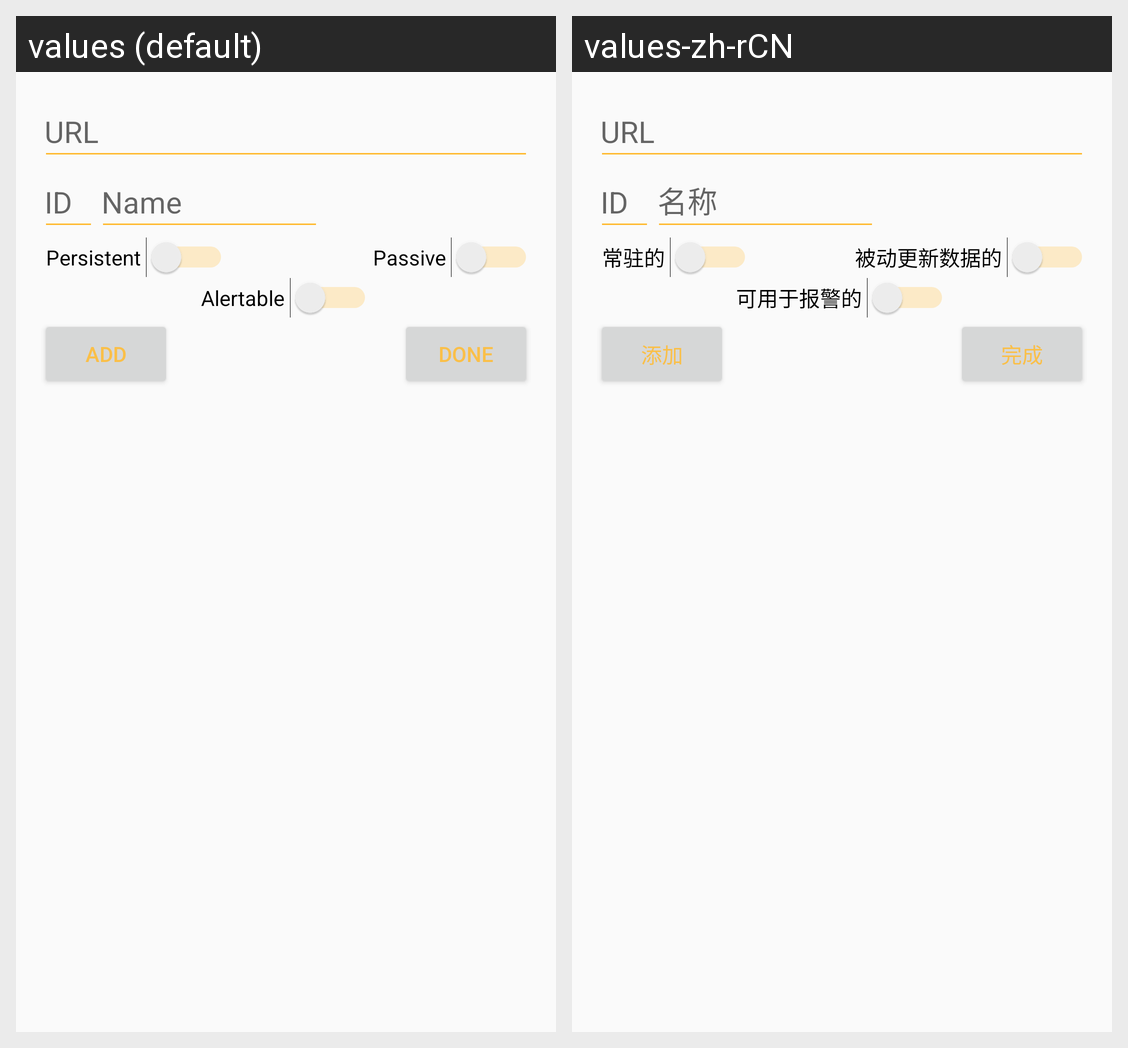

Locale-by-locale string values for the Android screen shown in this grid:
Android screen res/layout/registration.xml rendered under 2 locales, left to right: values (default), values-zh-rCN. Device: Nexus 5 (rendered at 1080×1920; each locale shown at half size, 540×960, under a caption strip naming it); theme AppTheme.
Strings drawn on this screen, with the default value and each locale's value (text and hints the layout hard-codes, and strings that could not be matched under every locale, appear in the picture but are not listed):

nameortime
  values: Name
  values-zh-rCN: 名称

persistent
  values: Persistent 
  values-zh-rCN: 常驻的 

alertable
  values: Alertable 
  values-zh-rCN: 可用于报警的 

passive
  values: Passive 
  values-zh-rCN: 被动更新数据的 

add
  values: Add
  values-zh-rCN: 添加

done
  values: Done
  values-zh-rCN: 完成
